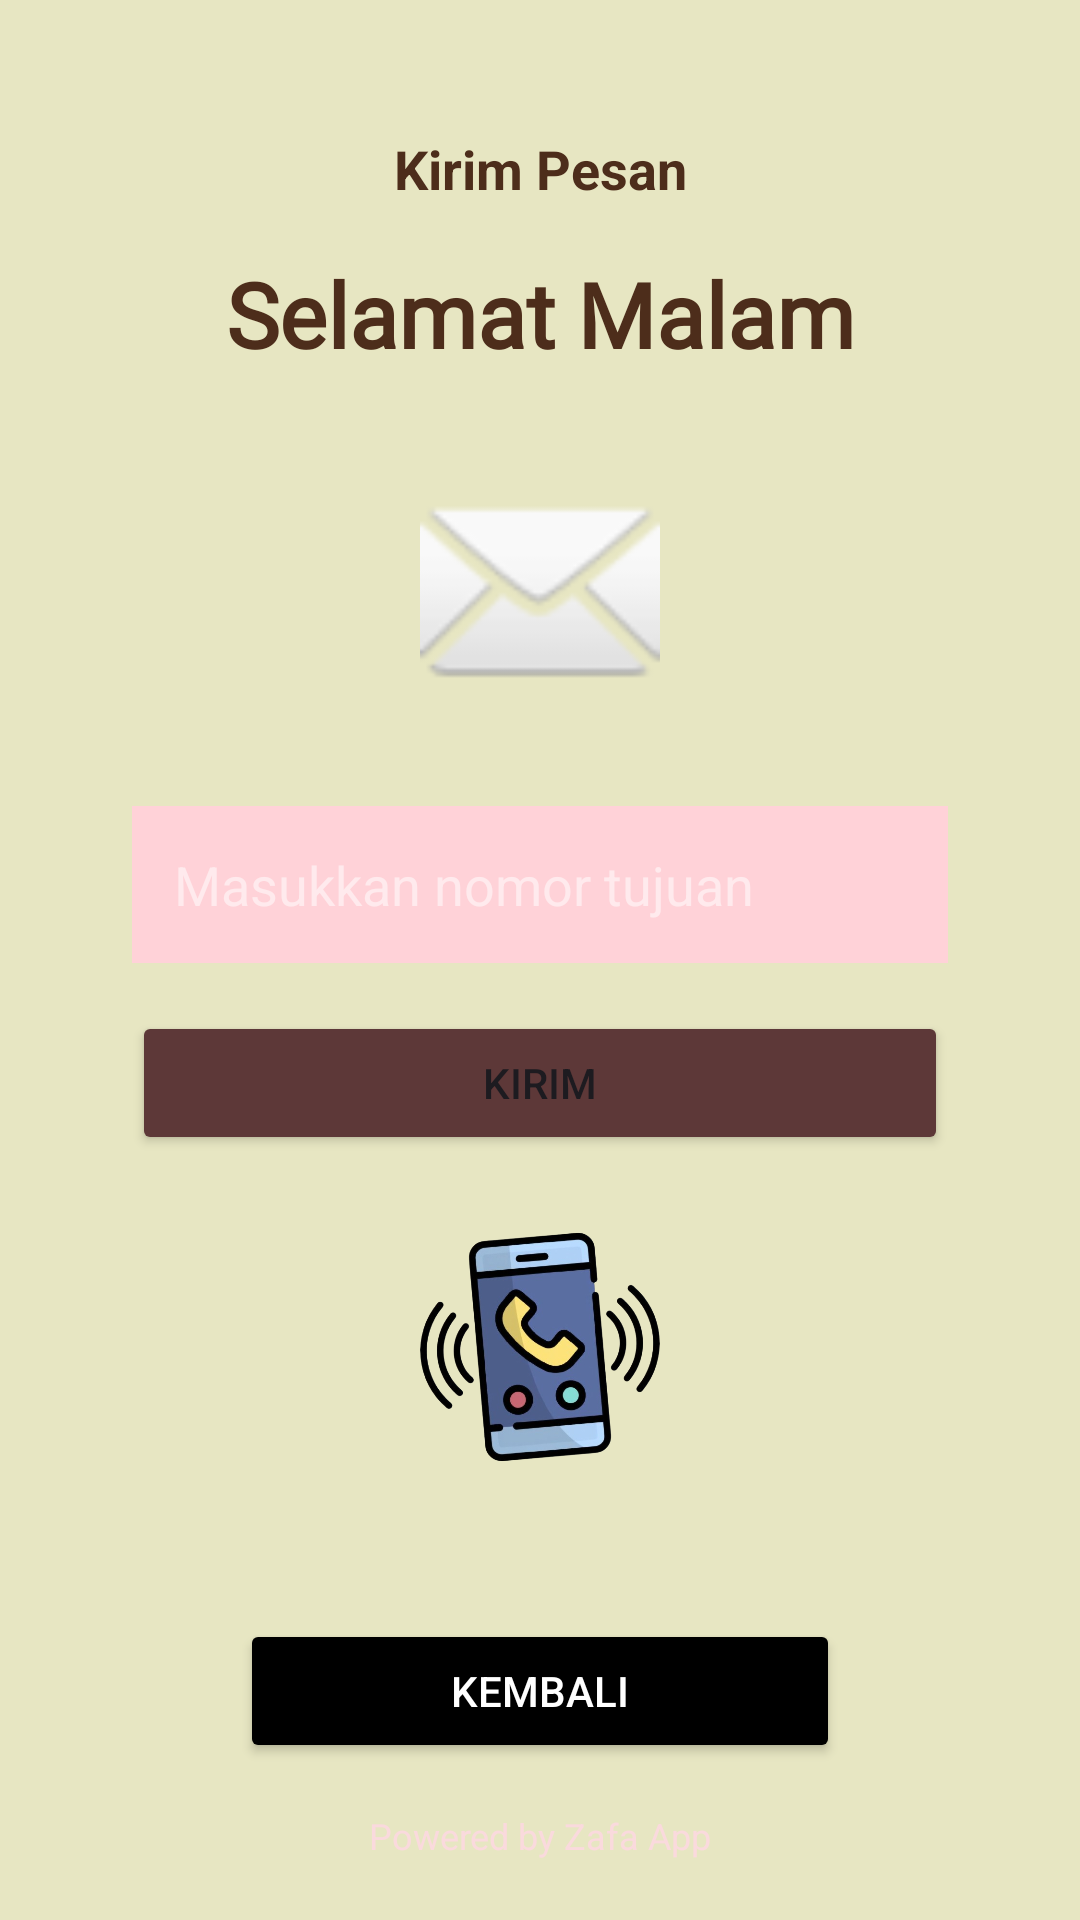

The Android layout XML behind this screen, and the referenced resources:
<!-- AndroidManifest.xml: application theme Theme.SZApps -->
<!-- res/layout/activity_third.xml -->
<?xml version="1.0" encoding="utf-8"?>
<androidx.constraintlayout.widget.ConstraintLayout xmlns:android="http://schemas.android.com/apk/res/android"
    xmlns:app="http://schemas.android.com/apk/res-auto"
    xmlns:tools="http://schemas.android.com/tools"
    android:id="@+id/main"
    android:background="@color/champagnelime"
    android:layout_width="match_parent"
    android:layout_height="match_parent"
    android:padding="20dp"
    tools:context=".Home.pertemuan_3.ThirdActivity">

    <TextView
        android:id="@+id/txtTitle"
        android:layout_width="wrap_content"
        android:layout_height="wrap_content"
        android:layout_marginTop="24dp"
        android:text="@string/kirim_pesan"
        android:textColor="@color/cocoa"
        android:textSize="18sp"
        android:textStyle="bold"
        app:layout_constraintTop_toTopOf="parent"
        app:layout_constraintStart_toStartOf="parent"
        app:layout_constraintEnd_toEndOf="parent"/>

    <TextView
        android:id="@+id/textView"
        android:layout_width="wrap_content"
        android:layout_height="wrap_content"
        android:layout_marginTop="16dp"
        android:fontFamily="@font/josefinsans_variablefont_wght"
        android:text="Selamat Malam"
        android:textColor="@color/cocoa"
        android:textSize="30sp"
        android:textStyle="bold"
        app:layout_constraintTop_toBottomOf="@id/txtTitle"
        app:layout_constraintEnd_toEndOf="parent"
        app:layout_constraintStart_toStartOf="parent" />

    <ImageView
        android:id="@+id/iconMessage"
        android:layout_width="80dp"
        android:layout_height="80dp"
        android:layout_marginTop="32dp"
        android:src="@android:drawable/ic_dialog_email"
        app:layout_constraintTop_toBottomOf="@id/textView"
        app:layout_constraintEnd_toEndOf="parent"
        app:layout_constraintStart_toStartOf="parent" />

    <EditText
        android:id="@+id/inputNoTujuan"
        android:layout_width="0dp"
        android:layout_height="wrap_content"
        android:layout_marginTop="32dp"
        android:layout_marginStart="24dp"
        android:layout_marginEnd="24dp"
        android:background="#FFD2D8"
        android:hint="Masukkan nomor tujuan"
        android:inputType="phone"
        android:padding="14dp"
        android:textColorHint="#88FFFFFF"
        app:layout_constraintTop_toBottomOf="@id/iconMessage"
        app:layout_constraintEnd_toEndOf="parent"
        app:layout_constraintStart_toStartOf="parent" />

    <Button
        android:id="@+id/btnKirim"
        android:layout_width="0dp"
        android:layout_height="wrap_content"
        android:layout_marginTop="16dp"
        android:backgroundTint="@color/coklatt"
        android:padding="12dp"
        android:text="@string/kirim"
        app:layout_constraintTop_toBottomOf="@id/inputNoTujuan"
        app:layout_constraintEnd_toEndOf="@id/inputNoTujuan"
        app:layout_constraintStart_toStartOf="@id/inputNoTujuan" />

    <ImageView
        android:id="@+id/imgPhone"
        android:layout_width="140dp"
        android:layout_height="80dp"
        android:layout_marginTop="24dp"
        android:src="@drawable/phone"
        app:layout_constraintTop_toBottomOf="@id/btnKirim"
        app:layout_constraintEnd_toEndOf="parent"
        app:layout_constraintStart_toStartOf="parent" />

    <Button
        android:id="@+id/btnBack"
        android:layout_width="200dp"
        android:layout_height="wrap_content"
        android:layout_marginBottom="16dp"
        android:backgroundTint="@color/black"
        android:padding="12dp"
        android:text="Kembali"
        android:textColor="#FFFFFF"
        app:cornerRadius="25dp"
        app:layout_constraintBottom_toTopOf="@id/footer"
        app:layout_constraintStart_toStartOf="parent"
        app:layout_constraintEnd_toEndOf="parent"/>

    <TextView
        android:id="@+id/footer"
        android:layout_width="wrap_content"
        android:layout_height="wrap_content"
        android:text="@string/footer"
        android:textColor="#FADADD"
        android:textSize="12sp"
        app:layout_constraintBottom_toBottomOf="parent"
        app:layout_constraintEnd_toEndOf="parent"
        app:layout_constraintStart_toStartOf="parent" />

</androidx.constraintlayout.widget.ConstraintLayout>
<!-- resources referenced by this layout -->
<resources>
  <color name="black">#FF000000</color>
  <color name="champagnelime">#e7e6c2</color>
  <color name="cocoa">#4d2d1b</color>
  <color name="coklatt">#5D3838</color>
  <!-- drawable phone: png bitmap (drawable, 233216 bytes) -->
  <string name="footer">Powered by Zafa App</string>
  <string name="kirim">Kirim</string>
  <string name="kirim_pesan">Kirim Pesan</string>
  <style name="Theme.SZApps" parent="Base.Theme.SZApps" />
  <style name="Base.Theme.SZApps" parent="Theme.Material3.DayNight.NoActionBar">
          
          
      </style>
</resources>
